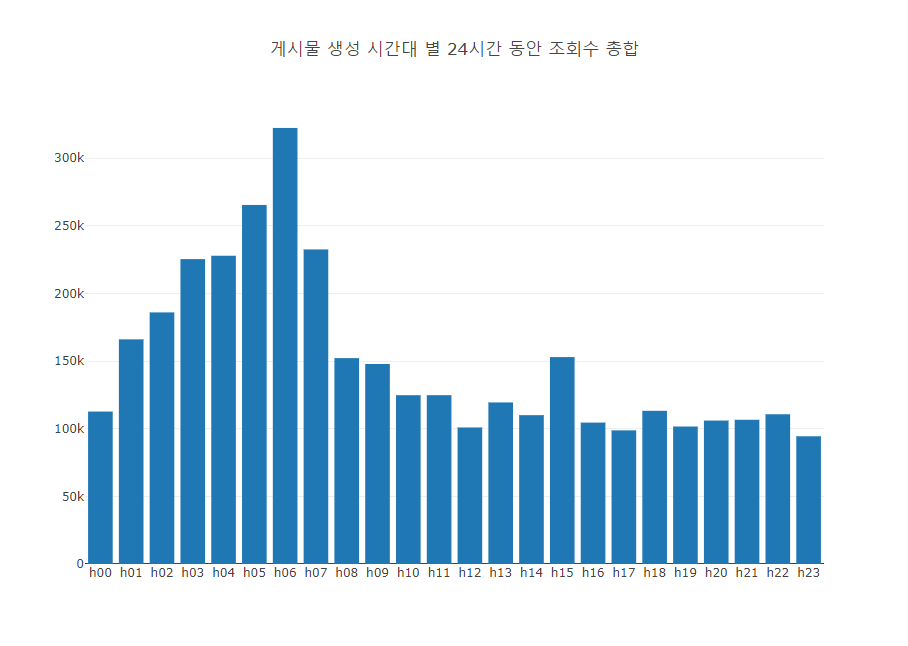

Values plotted in this chart, from the file beside it:
, h00, h01, h02, h03, h04, h05, h06, h07, h08, h09, h10, h11, h12, h13, h14, h15, h16, h17, h18, h19, h20, h21, h22
0, 67419, 62050, 51742, 39940, 35273, 55573, 99082, 105395, 107210, 93371, 87752, 71040, 74885, 87522, 79236, 76675, 73667, 70023, 76035, 69628, 66176, 76420, 79453
1, 8538, 12652, 14935, 18074, 30180, 52831, 65824, 37903, 20622, 16760, 15003, 10847, 10501, 11692, 11255, 14619, 11729, 10386, 12284, 10846, 11147, 12167, 10704
2, 3958, 7282, 11507, 22366, 36982, 43518, 36327, 17314, 9166, 9710, 8275, 5885, 4821, 5633, 5964, 8716, 5897, 5455, 6322, 5882, 4981, 5264, 4791
3, 2384, 6397, 15528, 31683, 32896, 24572, 18348, 13724, 4706, 6956, 3787, 6516, 2649, 3356, 3014, 6282, 3267, 3311, 3775, 3085, 2580, 2466, 2145
4, 2159, 10273, 25848, 33074, 20037, 19051, 15128, 10976, 3004, 4288, 2038, 5421, 1769, 2205, 1882, 4837, 2259, 2354, 2488, 1964, 1516, 1281, 1193
5, 3589, 16923, 28202, 22255, 13252, 15503, 13103, 9394, 1739, 2912, 1422, 4328, 1182, 1462, 1541, 6045, 1798, 1811, 2213, 1248, 966, 848, 911
6, 5575, 18168, 15868, 13796, 12106, 11880, 16064, 7139, 1127, 2347, 1083, 3723, 901, 1063, 1205, 7502, 1319, 1174, 1451, 673, 621, 557, 770
7, 6344, 11777, 7372, 9406, 12144, 9656, 12450, 5645, 730, 2097, 796, 3284, 619, 893, 968, 7228, 923, 743, 1095, 453, 499, 424, 954
8, 3913, 6109, 4243, 7278, 10686, 8110, 11895, 5155, 546, 1960, 636, 3116, 567, 874, 809, 7063, 663, 404, 967, 360, 1164, 484, 1441
9, 1904, 4165, 2709, 9678, 7832, 7162, 10447, 4799, 451, 1814, 560, 2842, 471, 796, 633, 5239, 342, 270, 930, 524, 2035, 873, 1767
10, 1828, 3308, 2037, 7315, 6478, 6858, 9273, 5256, 409, 1554, 495, 2908, 420, 668, 523, 3070, 244, 246, 933, 680, 3689, 953, 1534
11, 2034, 2801, 1531, 6024, 5719, 6602, 9112, 5978, 337, 1627, 448, 2714, 312, 656, 315, 2023, 189, 191, 1282, 3079, 6469, 1187, 1080
12, 608, 763, 722, 899, 781, 730, 1014, 764, 285, 437, 375, 396, 264, 317, 172, 277, 139, 163, 417, 606, 975, 723, 679
13, 431, 503, 500, 519, 494, 451, 632, 492, 261, 369, 359, 300, 190, 190, 147, 173, 134, 213, 396, 403, 638, 529, 468
14, 289, 427, 456, 445, 410, 442, 635, 459, 232, 320, 327, 169, 153, 144, 162, 189, 186, 294, 436, 373, 429, 381, 427
15, 238, 374, 374, 376, 407, 443, 606, 467, 220, 275, 213, 144, 132, 143, 147, 330, 218, 271, 361, 315, 319, 339, 400
16, 213, 330, 301, 383, 339, 397, 550, 392, 228, 177, 168, 124, 110, 156, 269, 412, 224, 272, 366, 216, 326, 288, 336
17, 214, 292, 347, 369, 360, 388, 464, 370, 129, 147, 132, 115, 96, 242, 292, 480, 253, 246, 267, 234, 307, 266, 266
18, 238, 300, 342, 321, 344, 301, 454, 234, 115, 117, 124, 124, 144, 295, 301, 460, 271, 201, 290, 223, 260, 269, 241
19, 184, 286, 343, 349, 319, 327, 312, 188, 127, 127, 113, 166, 117, 289, 296, 384, 166, 186, 258, 197, 211, 232, 219
20, 172, 221, 310, 245, 279, 186, 157, 129, 137, 100, 141, 122, 173, 236, 276, 238, 145, 154, 187, 161, 178, 152, 213
21, 173, 218, 291, 267, 207, 148, 161, 117, 127, 108, 146, 173, 156, 235, 220, 229, 174, 152, 158, 167, 180, 179, 215
22, 143, 206, 282, 169, 177, 151, 142, 113, 140, 130, 176, 177, 151, 202, 194, 225, 177, 149, 171, 152, 202, 169, 248
23, 152, 236, 201, 150, 170, 130, 167, 150, 151, 156, 217, 162, 156, 160, 211, 259, 141, 132, 157, 159, 174, 162, 236
